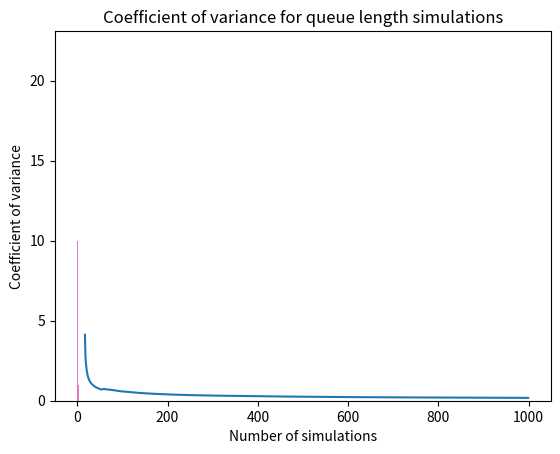

This chart was generated by the following Python code:
# -*- coding: utf-8 -*-
"""
Created on Tue Jan  5 12:32:43 2021

@author: theWissam
"""
import numpy as np
import matplotlib.pyplot as plt


lamb = 0.3
Mu = 0.4
pax = list(range(19))
del(pax[0])



allWT=[] #list of every waiting time of every pax through all iterations
allmeans =[] #list of the mean waiting time of every iteration
allQ=[] #List of lengths of Q every time a passenger arrives
allmeansfrac =[]
    
it = 1000
it0 = 0

fractions = []
CV=[]
within95=[]
while it0<it:
    WT = [0]
    arrivedat =[np.random.exponential(scale = 1/lamb)] #list of times pax arrive to the queue
    for i in range(50):
        if i!= 0:
            x = np.random.exponential(scale = 1/lamb)
            y = x+arrivedat[i-1]
            if y <60:  
                arrivedat.append(y)
            else:
                break
            
    leftat=[] #list of times at which pax finished their security check
    check = [np.random.exponential(scale = 1/Mu)] #Security check duration 
    Q = [0]*len(arrivedat)
    #1st passenger
    leftat.append(check[0]+arrivedat[0]+WT[0])
    #2nd passenger:
    for i in range(len(arrivedat)-1):
        check.append(np.random.exponential(scale = 1/Mu))
        if leftat[i]>arrivedat[i+1]:
            WT.append(leftat[i]-arrivedat[i+1])
        else:
            WT.append(0)
        leftat.append(check[i+1]+arrivedat[i+1]+WT[i+1])
        
        
    for i in range(len(arrivedat)):
        for j in range(len(arrivedat)):
            if arrivedat[i]>arrivedat[j]:
                if leftat[j]>arrivedat[i]:
                    Q[i]+=1
    
    fractions.append(sum(k>7 for k in Q)/len(Q))
    fracmean = np.mean(fractions)
    allmeansfrac.append(fracmean)
    
    allQ.append(Q)
    WTmean = np.mean(WT)
    allWT.append(WT)
    allmeans.append(WTmean)
    standard_dev = np.std(allmeansfrac)
    #print(standard_dev)
    meanCV = np.mean(allmeansfrac)
    #print(meanCV)
    CV.append(standard_dev/meanCV)
    within95.append(meanCV + 2*standard_dev)
    it0 = it0+1

plt.hist(allQ)
plt.title('Distribution of number of passengers in the queue')
plt.xlabel('Number of passengers in the queue')
plt.ylabel('Number of occurences')
plt.show()
# plt.hist(allQ, 100, density=True, facecolor='b', alpha=0.8)
#------- Variance of sample mean
Variance = np.var(allmeansfrac)
#print ('Variance: ',Variance)


# #---------------Coefficient of variance--------

#print('CV', CV)
plt.plot(CV)
plt.title('Coefficient of variance for queue length simulations')

plt.xlabel('Number of simulations')
plt.ylabel('Coefficient of variance')
plt.show()
        
        
#print(within95[-1], 'is within 95')


